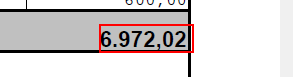
Task: Extracting A single Piece of Data from pdf
Workflow: Main

Step 1: get-text from the text in window '*.pdf - Adobe Acrobat Reader DC (32-bit)' (acrord32.exe)
